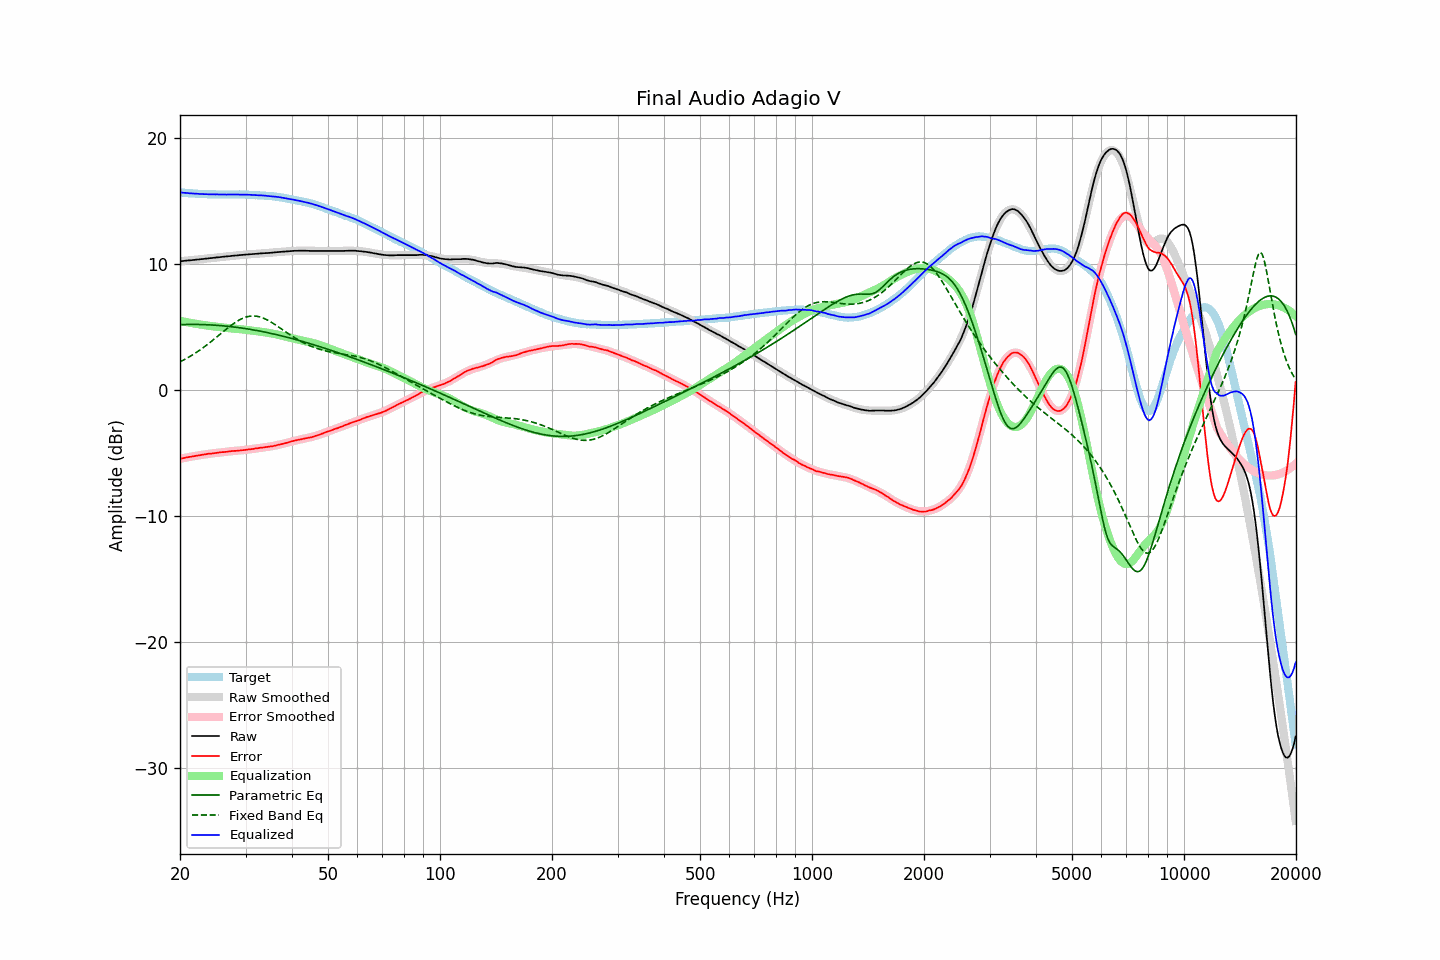

Source data for this figure (header and first rows):
frequency, raw, error, smoothed, error_smoothed, equalization, parametric_eq, fixed_band_eq, equalized_raw, equalized_smoothed, target
20.00, 10.19, -5.46, 10.19, -5.47, 5.47, 5.17, 2.22, 15.66, 15.66, 15.66
20.20, 10.20, -5.44, 10.20, -5.44, 5.44, 5.17, 2.28, 15.64, 15.64, 15.65
20.40, 10.21, -5.42, 10.22, -5.42, 5.42, 5.18, 2.35, 15.63, 15.63, 15.63
20.61, 10.23, -5.39, 10.23, -5.39, 5.39, 5.18, 2.42, 15.62, 15.62, 15.62
20.81, 10.24, -5.36, 10.24, -5.37, 5.37, 5.18, 2.49, 15.61, 15.61, 15.60
21.02, 10.25, -5.34, 10.25, -5.34, 5.34, 5.18, 2.56, 15.60, 15.60, 15.59
21.23, 10.26, -5.32, 10.27, -5.32, 5.32, 5.19, 2.63, 15.58, 15.59, 15.58
21.44, 10.28, -5.31, 10.28, -5.30, 5.30, 5.19, 2.71, 15.58, 15.58, 15.59
21.66, 10.29, -5.28, 10.29, -5.28, 5.28, 5.19, 2.79, 15.57, 15.57, 15.57
21.87, 10.30, -5.27, 10.31, -5.25, 5.25, 5.19, 2.87, 15.56, 15.56, 15.57
22.09, 10.32, -5.22, 10.32, -5.23, 5.23, 5.18, 2.95, 15.55, 15.55, 15.55
22.31, 10.33, -5.21, 10.33, -5.21, 5.21, 5.18, 3.03, 15.54, 15.54, 15.55
22.54, 10.34, -5.19, 10.35, -5.19, 5.19, 5.18, 3.12, 15.53, 15.54, 15.54
22.76, 10.36, -5.17, 10.36, -5.17, 5.17, 5.18, 3.21, 15.53, 15.53, 15.53
22.99, 10.37, -5.15, 10.37, -5.15, 5.15, 5.17, 3.30, 15.53, 15.53, 15.52
23.22, 10.38, -5.13, 10.39, -5.13, 5.13, 5.17, 3.40, 15.52, 15.52, 15.51
23.45, 10.40, -5.12, 10.40, -5.11, 5.11, 5.16, 3.49, 15.52, 15.52, 15.52
23.69, 10.41, -5.10, 10.41, -5.10, 5.10, 5.16, 3.59, 15.51, 15.51, 15.51
23.92, 10.43, -5.06, 10.43, -5.08, 5.08, 5.15, 3.69, 15.51, 15.51, 15.50
24.16, 10.44, -5.06, 10.44, -5.06, 5.06, 5.15, 3.79, 15.50, 15.50, 15.51
24.40, 10.45, -5.05, 10.46, -5.04, 5.04, 5.14, 3.89, 15.50, 15.50, 15.50
24.65, 10.47, -5.03, 10.47, -5.03, 5.03, 5.13, 3.99, 15.50, 15.50, 15.50
24.89, 10.48, -5.02, 10.48, -5.01, 5.01, 5.12, 4.10, 15.49, 15.49, 15.50
25.14, 10.50, -4.99, 10.50, -5.00, 5.00, 5.11, 4.20, 15.50, 15.49, 15.49
25.39, 10.51, -4.97, 10.51, -4.98, 4.98, 5.10, 4.31, 15.49, 15.49, 15.49
25.65, 10.52, -4.96, 10.53, -4.96, 4.96, 5.09, 4.41, 15.49, 15.49, 15.49
25.91, 10.54, -4.94, 10.54, -4.95, 4.95, 5.08, 4.52, 15.49, 15.49, 15.48
26.16, 10.55, -4.94, 10.55, -4.93, 4.93, 5.07, 4.62, 15.49, 15.49, 15.49
26.43, 10.56, -4.93, 10.57, -4.92, 4.92, 5.06, 4.73, 15.48, 15.49, 15.49
26.69, 10.57, -4.92, 10.58, -4.91, 4.91, 5.05, 4.83, 15.48, 15.49, 15.49
26.96, 10.59, -4.89, 10.59, -4.89, 4.89, 5.03, 4.93, 15.49, 15.49, 15.49
27.23, 10.60, -4.88, 10.60, -4.88, 4.88, 5.02, 5.03, 15.48, 15.49, 15.48
27.50, 10.62, -4.86, 10.62, -4.87, 4.87, 5.01, 5.13, 15.49, 15.49, 15.48
27.77, 10.63, -4.86, 10.63, -4.86, 4.86, 4.99, 5.22, 15.49, 15.49, 15.49
28.05, 10.64, -4.84, 10.64, -4.85, 4.85, 4.97, 5.31, 15.49, 15.49, 15.49
28.33, 10.65, -4.84, 10.65, -4.84, 4.84, 4.96, 5.40, 15.49, 15.49, 15.49
28.62, 10.66, -4.83, 10.67, -4.82, 4.82, 4.94, 5.47, 15.49, 15.49, 15.49
28.90, 10.68, -4.81, 10.68, -4.81, 4.81, 4.92, 5.55, 15.49, 15.49, 15.50
29.19, 10.69, -4.80, 10.69, -4.80, 4.80, 4.91, 5.61, 15.49, 15.49, 15.49
29.48, 10.70, -4.79, 10.70, -4.78, 4.78, 4.89, 5.67, 15.49, 15.49, 15.49
29.78, 10.71, -4.77, 10.71, -4.77, 4.77, 4.87, 5.72, 15.48, 15.48, 15.49
30.08, 10.72, -4.76, 10.72, -4.76, 4.76, 4.85, 5.77, 15.48, 15.48, 15.48
30.38, 10.73, -4.74, 10.73, -4.74, 4.74, 4.83, 5.80, 15.47, 15.47, 15.47
30.68, 10.74, -4.72, 10.74, -4.73, 4.73, 4.81, 5.83, 15.47, 15.47, 15.47
30.99, 10.75, -4.71, 10.75, -4.71, 4.71, 4.79, 5.85, 15.46, 15.46, 15.46
31.30, 10.76, -4.70, 10.76, -4.69, 4.69, 4.77, 5.86, 15.45, 15.46, 15.46
31.61, 10.77, -4.68, 10.77, -4.67, 4.67, 4.74, 5.86, 15.45, 15.45, 15.45
31.93, 10.78, -4.65, 10.78, -4.66, 4.66, 4.72, 5.85, 15.44, 15.44, 15.43
32.24, 10.79, -4.64, 10.79, -4.64, 4.64, 4.70, 5.83, 15.43, 15.43, 15.43
32.57, 10.80, -4.62, 10.80, -4.62, 4.62, 4.67, 5.80, 15.43, 15.42, 15.42
32.89, 10.82, -4.59, 10.81, -4.61, 4.61, 4.65, 5.77, 15.43, 15.42, 15.42
33.22, 10.82, -4.59, 10.82, -4.59, 4.59, 4.62, 5.73, 15.41, 15.41, 15.41
33.55, 10.83, -4.57, 10.83, -4.57, 4.57, 4.60, 5.68, 15.40, 15.40, 15.40
33.89, 10.84, -4.55, 10.84, -4.55, 4.55, 4.57, 5.62, 15.40, 15.39, 15.39
34.23, 10.84, -4.53, 10.85, -4.53, 4.53, 4.55, 5.56, 15.38, 15.38, 15.37
34.57, 10.85, -4.52, 10.86, -4.51, 4.51, 4.52, 5.49, 15.37, 15.37, 15.37
34.92, 10.86, -4.49, 10.87, -4.49, 4.49, 4.49, 5.42, 15.35, 15.36, 15.35
35.27, 10.87, -4.49, 10.88, -4.47, 4.47, 4.46, 5.34, 15.34, 15.35, 15.36
35.62, 10.88, -4.46, 10.89, -4.45, 4.45, 4.43, 5.27, 15.33, 15.34, 15.34
35.97, 10.90, -4.43, 10.90, -4.42, 4.42, 4.41, 5.18, 15.33, 15.32, 15.33
... 635 more rows
